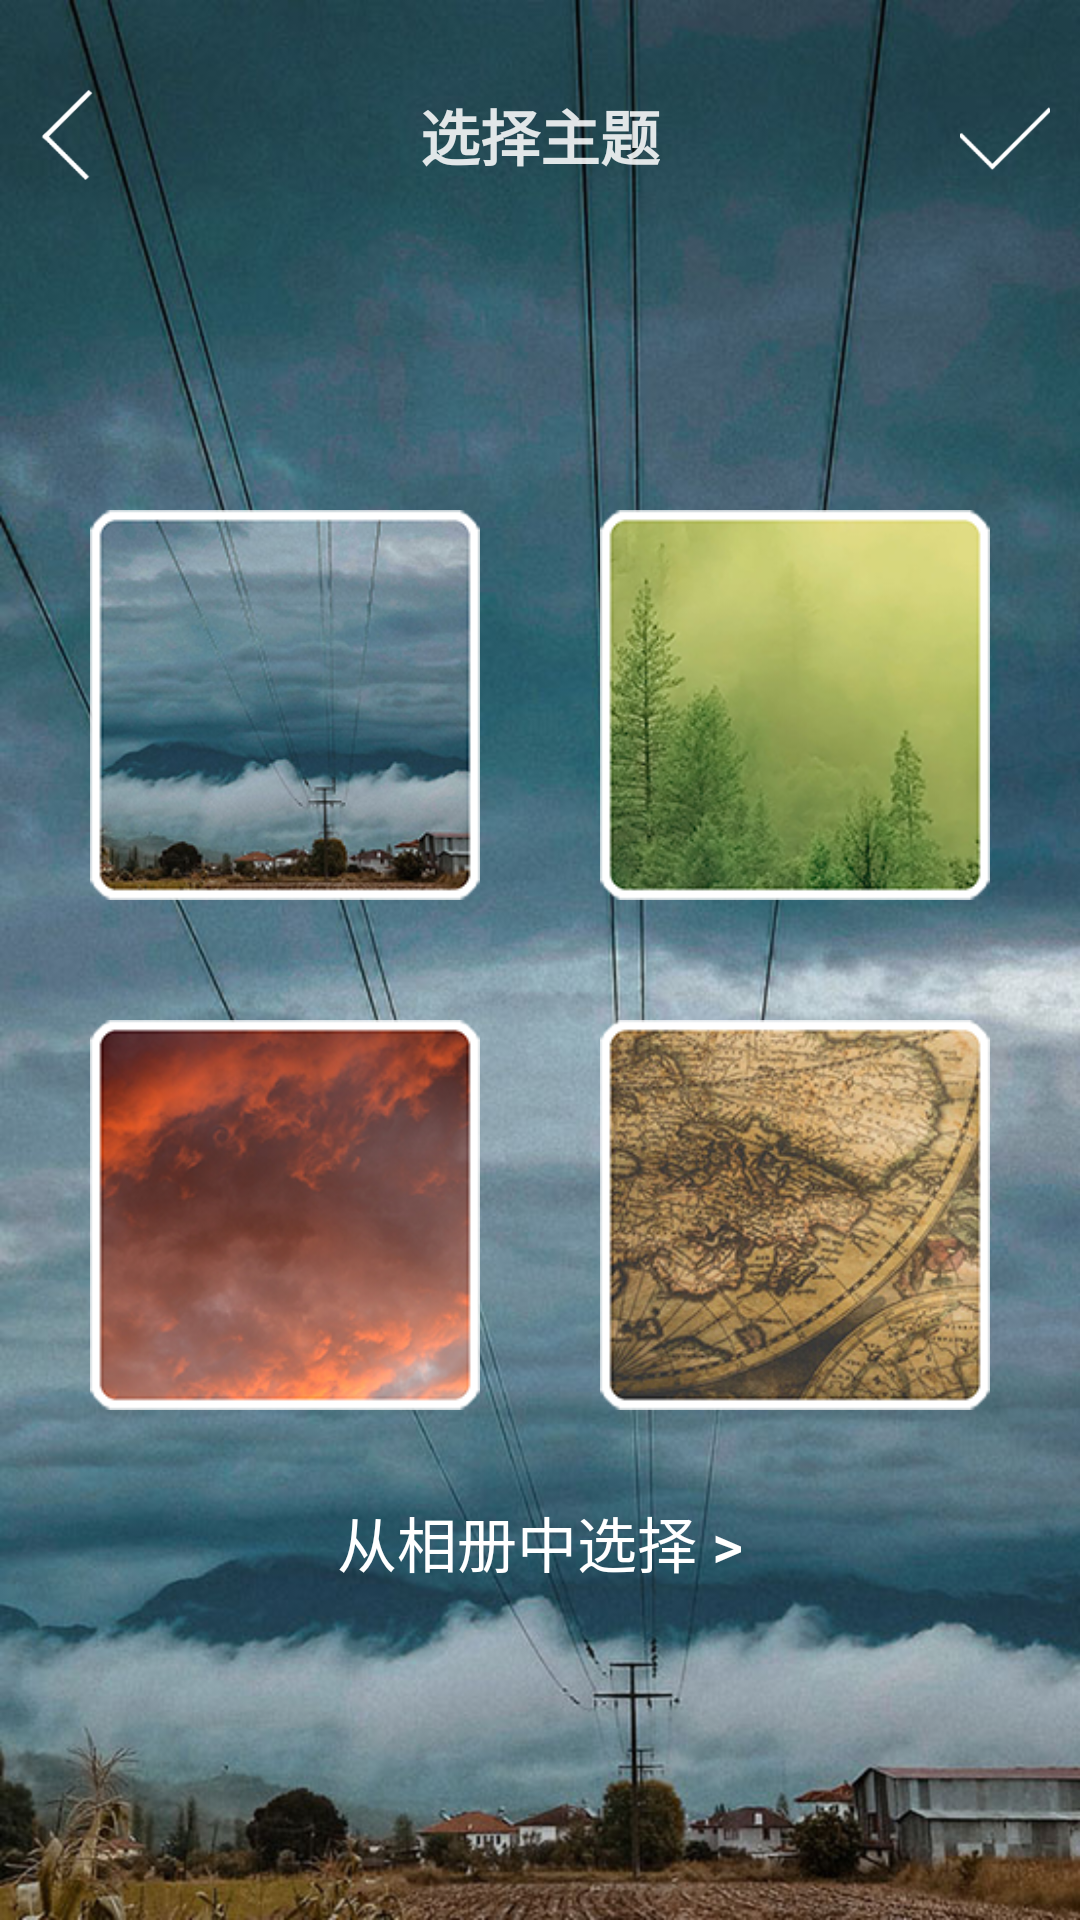

This screen was rendered from an Android layout file. Write that file and the resources it references.
<!-- AndroidManifest.xml: application theme AppTheme -->
<!-- res/layout/activity_back_ground.xml -->
<?xml version="1.0" encoding="utf-8"?>
<android.support.constraint.ConstraintLayout xmlns:android="http://schemas.android.com/apk/res/android"
    xmlns:app="http://schemas.android.com/apk/res-auto"
    xmlns:tools="http://schemas.android.com/tools"
    android:background="@mipmap/darksky_ver"
    android:layout_width="match_parent"
    android:id="@+id/bgact_constraintlayout"
    android:layout_height="match_parent"
    tools:context="com.example.ruanx.cashbook.BackGroundActivity">

    <Button
        android:id="@+id/bg_ok"
        app:layout_constraintTop_toTopOf="parent"
        android:layout_marginTop="30sp"
        app:layout_constraintRight_toRightOf="parent"
        android:layout_marginRight="10sp"
        android:background="@mipmap/ok"
        android:layout_width="30sp"
        android:layout_height="30sp" />

    <TextView
        android:layout_width="wrap_content"
        android:text="选择主题"
        android:textStyle="bold"
        android:textColor="@color/whiteopa"
        app:layout_constraintTop_toTopOf="@id/bg_back"
        app:layout_constraintBottom_toBottomOf="@id/bg_back"
        android:textSize="20sp"
        app:layout_constraintLeft_toLeftOf="parent"
        app:layout_constraintRight_toRightOf="parent"
        android:layout_height="wrap_content" />

    <Button
        android:id="@+id/bg_back"
        app:layout_constraintTop_toTopOf="parent"
        android:layout_marginTop="30sp"
        app:layout_constraintLeft_toLeftOf="parent"
        android:layout_marginLeft="10sp"
        android:textColor="@color/whiteopa"
        android:background="@mipmap/back"
        android:layout_width="30sp"
        android:layout_height="30sp" />


        <Button
            android:id="@+id/bg_album"
            android:text="从相册中选择 >"
            android:textSize="20sp"
            app:layout_constraintTop_toBottomOf="@id/bg_3"
            app:layout_constraintLeft_toLeftOf="parent"
            app:layout_constraintRight_toRightOf="parent"
            android:textColor="@color/white"
            android:background="#00000000"
            android:layout_marginTop="20sp"
            android:layout_width="wrap_content"
            android:layout_height="wrap_content" />


    <android.support.constraint.Guideline
        android:id="@+id/guide_bg"
        android:layout_width="wrap_content"
        android:layout_height="wrap_content"
        app:layout_constraintGuide_percent="0.5"
        android:orientation="horizontal"/>

    <android.support.constraint.Guideline
        android:id="@+id/guide2_bg"
        android:layout_width="wrap_content"
        android:layout_height="wrap_content"
        app:layout_constraintGuide_percent="0.5"
        android:orientation="vertical"/>

    <Button
        android:id="@+id/bg_1"
        android:layout_width="130sp"
        android:layout_height="130sp"
        app:layout_constraintRight_toRightOf="@+id/guide2_bg"
        app:layout_constraintBottom_toBottomOf="@+id/guide_bg"
        android:layout_marginBottom="20sp"
        android:layout_marginRight="20sp"
        android:background="@mipmap/darksky_square"/>

    <Button
        android:id="@+id/bg_2"
        android:layout_width="130sp"
        android:layout_height="130sp"
        app:layout_constraintLeft_toLeftOf="@+id/guide2_bg"
        app:layout_constraintBottom_toBottomOf="@+id/guide_bg"
        android:background="@mipmap/forest_square"
        android:layout_marginBottom="20sp"
        android:layout_marginLeft="20sp"/>

    <Button
        android:id="@+id/bg_3"
        android:layout_width="130sp"
        android:layout_height="130sp"
        app:layout_constraintRight_toRightOf="@+id/guide2_bg"
        app:layout_constraintTop_toBottomOf="@+id/guide_bg"
        android:background="@mipmap/dusk_square"
        android:layout_marginTop="20sp"
        android:layout_marginRight="20sp"/>

    <Button
        android:id="@+id/bg_4"
        android:layout_width="130sp"
        android:layout_height="130sp"
        app:layout_constraintTop_toBottomOf="@+id/guide_bg"
        app:layout_constraintLeft_toRightOf="@+id/guide2_bg"
        android:background="@mipmap/map_square"
        android:layout_marginTop="20sp"
        android:layout_marginLeft="20sp"/>

</android.support.constraint.ConstraintLayout>
<!-- resources referenced by this layout -->
<resources>
  <color name="white">#FFFFFF</color>
  <color name="whiteopa">#ddFFFFFF</color>
  <!-- mipmap back: png bitmap (mipmap-xxxhdpi, 59140 bytes) -->
  <!-- mipmap darksky_square: png bitmap (mipmap-xxxhdpi, 90657 bytes) -->
  <!-- mipmap darksky_ver: jpg bitmap (mipmap-xxxhdpi, 111138 bytes) -->
  <!-- mipmap dusk_square: png bitmap (mipmap-xxxhdpi, 76096 bytes) -->
  <!-- mipmap forest_square: png bitmap (mipmap-xxxhdpi, 79527 bytes) -->
  <!-- mipmap map_square: png bitmap (mipmap-xxxhdpi, 120291 bytes) -->
  <!-- mipmap ok: png bitmap (mipmap-xxxhdpi, 59577 bytes) -->
  <style name="AppTheme" parent="Theme.AppCompat.Light.NoActionBar">
          
          <item name="colorPrimary">@color/colorPrimary</item>
          <item name="colorPrimaryDark">@color/colorPrimaryDark</item>
          <item name="colorAccent">@color/colorAccent</item>
      </style>
  <color name="colorPrimary">#000000</color>
  <color name="colorPrimaryDark">#000000</color>
  <color name="colorAccent">#F596AA</color>
</resources>
